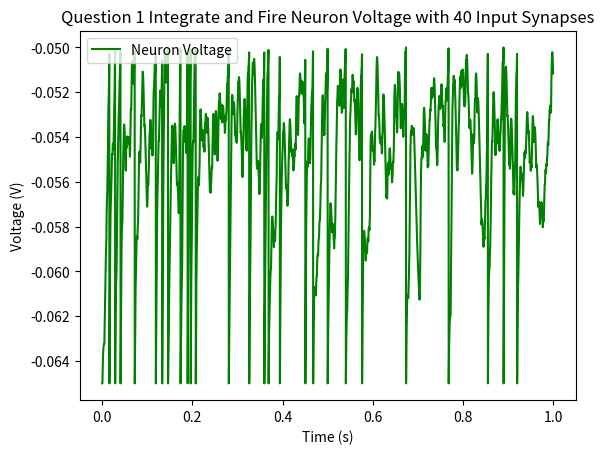

This chart was generated by the following Python code:
import random
import statistics
import math
import matplotlib.pyplot as plt
import numpy as np




#############################
#############################
#########PART A Q1###########
#############################
#############################


# #Variables
# tau_m = 0.01
# el = -0.07
# vr = -0.07
# vt = -0.04
# rm = 10000000
# timestep = 0.00025
# ie = 0.0000000031
#
# #Arrays
# times = [0]*4000
# voltages = [0]*4000
#
# #Set intial time and voltage
# times[0] = 0
# voltages[0]= vr
#
#
# #Compute all voltages via Euler Method
# for i in range(1, len(voltages)):
#
#     if voltages[i-1] >= vt:
#         voltages[i] = vr
#         times[i] = times[i-1]+timestep
#
#     else:
#         voltages[i] = voltages[i-1] + timestep*(((el-voltages[i-1])+(rm*ie))/tau_m)
#         times[i] = times[i-1] + timestep
#
#
# #Plot graph
# plt.plot(times,voltages, label = "Integrate and Fire Neuron Membrane Potential")
# plt.xlabel("Time (s)")
# plt.ylabel("Voltage (V)")
# plt.title("Question 1 Integrate and Fire Neuron Model")
# plt.legend(loc=2)
# plt.show()





# # ##############################
# # ##############################
# # ##########PART A Q2###########
# # ##############################
# # ##############################
# #
# #
# #neuron variables
# tau_m = 0.02
# el = -0.07
# vr = -0.08
# vt = -0.054
# rmie = 0.018
# timestep = 0.00025
#
#
# #synapse variables - es = -0.08 for inhibitory, 0 for excitory
# # es = -0.08
# es = 0
# tau_s = 0.01
# rmgs = 0.15
# s1 = 0
# s2 = 0
#
# #Effects on each neuron
# rmis_1_to_2 = 0
# rmis_2_to_1 = 0
#
#
# #arrays
# times = [0]*4000
# voltages1 = [0]*4000
# voltages2 = [0]*4000
#
# # Set intial potentials to random float between rest and thresh
# voltages1[0] = random.uniform(vr,vt)
# voltages2[0] = random.uniform(vr,vt)
#
#
# #Compute all voltages
# for i in range(1, len(voltages1)):
#
#     # Calculate rmis for each synapse
#     rmis_1_to_2 = rmgs*s2*(es-voltages2[i-1])
#     rmis_2_to_1 = rmgs*s1*(es-voltages1[i-1])
#
#     #Use the rmis' and euler's method to calculate next potential for each neuron
#     voltages1[i] = voltages1[i-1] + timestep*(((el-voltages1[i-1])+rmie+rmis_2_to_1)/tau_m)
#     voltages2[i] = voltages2[i-1] + timestep*(((el-voltages2[i-1])+rmie+rmis_1_to_2)/tau_m)
#
#     #Neuron1:
#     #if potential over thesh then set to reset and use euler's method to find next s2 ( +0.5 because it is spiking)
#     if voltages1[i] >= vt:
#         voltages1[i] = vr
#         s2 = s2 + (timestep * -s2 /tau_s) + 0.5
#     # otherwise use euker's method to find next s2, without +0.5 because no spike
#     else:
#         s2 = s2 + (timestep * -s2 /tau_s)
#
#
#
#
#     #Neuron2:
#     #if potential over thesh then set to reset and use euler's method to find next s1 ( +0.5 because it is spiking)
#     if voltages2[i] >= vt:
#         voltages2[i] = vr
#         s1 = s1 + (timestep * -s1 /tau_s) + 0.5
#     # otherwise use euker's method to find next s1, without +0.5 because no spike
#     else:
#         s1 = s1 + (timestep * -s1 /tau_s)
#
#     #increment time by timestep
#     times[i] = times[i-1] + timestep
#
#
#
# #Plot graph
# plt.plot(times,voltages1, 'g', label = 'Neuron 1 Membrane Potential')
# plt.plot(times,voltages2, 'r', label = 'Neuron 2 Membrane Potential')
# plt.xlabel("Time (s)")
# plt.ylabel("Voltage (V)")
# plt.title("Question 2 Integrate and Fire Neuron Model with Synapses")
# plt.legend(loc=2)
# plt.show()




# # ##############################
# # ##############################
# # ##########PART B Q1###########
# # ##############################
# # ##############################



#Variables
tau_m = 0.01
el = -0.065
vr = -0.065
vt = -0.05
rm = 100000000
ie = 0.0000000001
timestep = 0.00025

#synapse variables
tau_s = 0.002
g = [0.000000004]*40
es = 0
delta_s = 0.5
s = [0]*40


#Arrays
times = [0]*4000
voltages = [0]*4000

#Set intial time and voltage
times[0] = 0
voltages[0]= vr

rmis = [0]*40
rmgs = [0]*40

r = 15

neuron_spike_count = 0

#Compute all voltages
for i in range(1, len(voltages)):

    for x in range(0,len(rmgs)):
        rmgs[x] = rm *g[x]

    # Calculate rmis for each synapse
    for x in range(0,len(rmis)):
        rmis[x] = rmgs[x]*s[x]*(es-voltages[i-1])


    #Use the rmis' and euler's method to calculate next potential
    voltages[i] = voltages[i-1] + timestep*(((el-voltages[i-1])+sum(rmis))/tau_m)


    #if potential over thesh then set to reset and use euler's method to find next s2 ( +0.5 because it is spiking)
    if voltages[i] >= vt:
        voltages[i] = vr
        neuron_spike_count = neuron_spike_count  + 1


    for x in range(0, len(s)):
        rnd = random.uniform(0,1)

        if rnd < r*timestep:
            s[x] = s[x] + (timestep * -s[x] /tau_s) + delta_s
        else:
            s[x] = s[x] + (timestep * -s[x] /tau_s)



    #increment time by timestep
    times[i] = times[i-1] + timestep


print(neuron_spike_count)
#Plot graph
plt.plot(times,voltages, 'g', label = 'Neuron Voltage')
plt.xlabel("Time (s)")
plt.ylabel("Voltage (V)")
plt.title("Question 1 Integrate and Fire Neuron Voltage with 40 Input Synapses")
plt.legend(loc=2)
plt.show()
